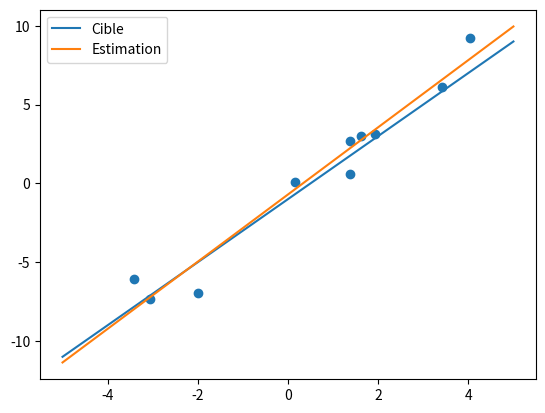

The matplotlib source for this figure:
import numpy as np
import matplotlib.pyplot as plt
# commandes utiles
X = np.zeros([5,3]) # tableau de 0 de dimension 5x3
Y = np.ones([3,2]) # tableau de 1 de dimension 5x3
v = np.ones(3) # vecteur contenant trois 1

X[1:4,:2] = Y # remplacement d’une partie du tableau X
X.shape # dimensions de X
np.random.rand(10) # 10 nombres aléatoires entre 0 et 1
Z = np.random.random([4,4]) # matrice aléatoire
np.random.normal(0,1,10) # 10 nombres aléatoires générés par la Gaussienne N(0,1)
np.dot(X,Y) # produit matriciel
np.dot(X,v) # produit de la matrice X et du vecteur v
np.transpose(X) # transposée de X
np.linalg.inv(Z) # inverse de Z

def GenData(x_min, x_max, w, nbEx, sigma):
    """ génère aléatoirement n données du type (x,w0 + <w_1:n,x> + e) où
    - w est un vecteur de dimension d + 1
    - x_min <= |x_i| <= x_max pour les d coordonnées x_i de x
    - e est un bruit Gaussien de moyenne nulle et d’écart type sigma
    Retourne deux np.array de forme (nbEx,1)
    """
    d = len(w) - 1
    X = (x_max-x_min)*np.random.rand(nbEx,d) + x_min
    Y = np.dot(X,w[1:]) + w[0] + np.random.normal(0,sigma,nbEx)
    Y = Y.reshape(nbEx,1)
    return X,Y

def AddOne(X):
    """ X est un tableau n x d ; retourne le tableau n x (d+1) consistant à rajouter une colonne de """
    (n,d) = X.shape
    Xnew = np.zeros([n,d+1])
    Xnew[:,1:]=X
    Xnew[:,0]=np.ones(n)
    return Xnew

def RegLin(X,Y):
    """ X est un tableau n x d ; Y est un tableau de dimension n x 1
    retourne le vecteur w de dimension d+1, résultat de la régression linéaire """
    Z = AddOne(X)
    return np.dot(np.dot(np.linalg.inv(np.dot(np.transpose(Z),Z)),np.transpose(Z)),Y[:,0])

def RSS(X,Y,w):
    """ Residual Sum of Squares """
    v = Y[:,0]- (np.dot(X,w[1:]) + w[0])
    return np.dot(v,v)

x_min = -5
x_max = 5
nbEx = 10
sigma = 1.0
w = np.array([-1,2])
X,Y = GenData(x_min, x_max, w,nbEx,sigma)
print(X.shape,Y.shape)
w_estime = RegLin(X,Y)
print(RSS(X,Y,w),RSS(X,Y,w_estime))
plt.scatter(X,Y)
plt.plot([x_min,x_max],[w[1]*x_min + w[0],w[1]*x_max + w[0]], label = "Cible")
plt.plot([x_min,x_max],[w_estime[1]*x_min + w_estime[0],w_estime[1]*x_max + w_estime[0]], label = "Estimation")
plt.legend()
plt.show()

w = np.array([-1,2,-1,3])

w_mean = np.zeros(4)
for i in range(10):
    X,Y = GenData(x_min, x_max, w, nbEx, sigma)
    w_mean += RegLin(X,Y)
w_mean = w_mean/10
print(w,w_mean)

nbEx = 1000
X,Y = GenData(x_min, x_max, w, nbEx, sigma)
w_estime = RegLin(X,Y)
print(w,w_estime)